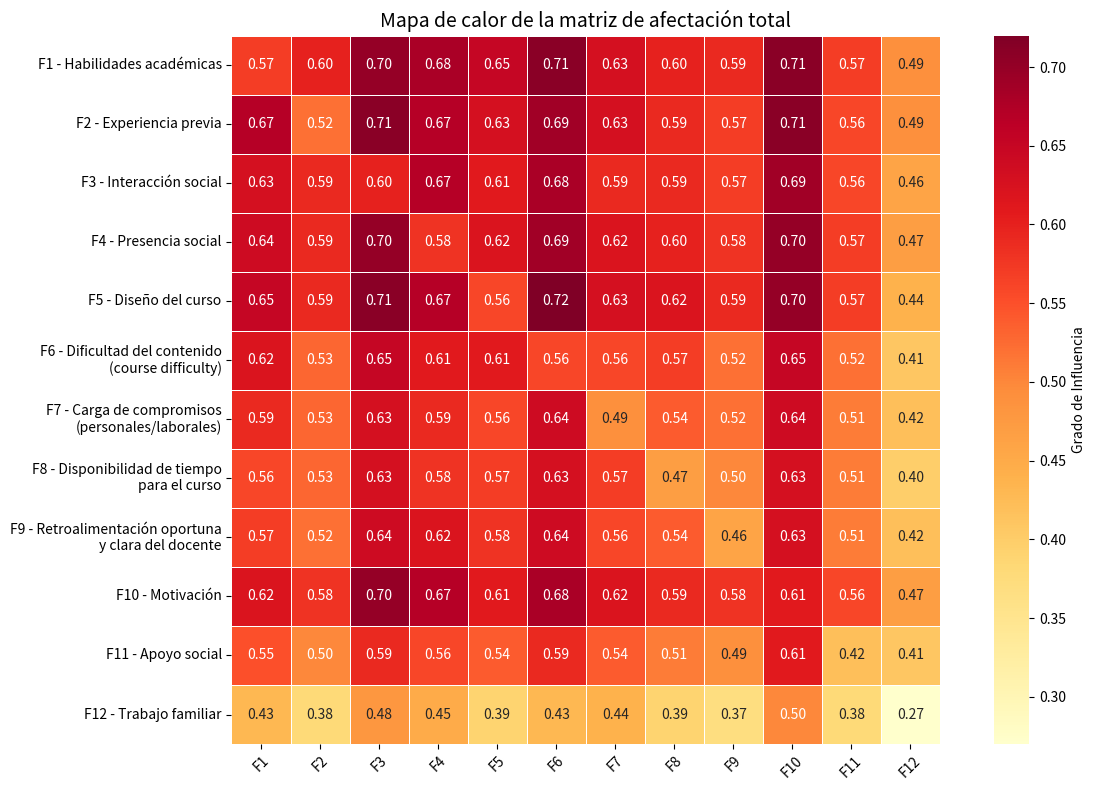

This figure's Python source:
import pandas as pd
import matplotlib.pyplot as plt
import seaborn as sns

# Etiquetas legibles en español
factor_labels_es_legibles = [
    "F1 - Habilidades académicas", 
    "F2 - Experiencia previa", 
    "F3 - Interacción social", 
    "F4 - Presencia social",
    "F5 - Diseño del curso", 
    "F6 - Dificultad del contenido\n(course difficulty)", 
    "F7 - Carga de compromisos\n(personales/laborales)", 
    "F8 - Disponibilidad de tiempo\npara el curso", 
    "F9 - Retroalimentación oportuna\ny clara del docente", 
    "F10 - Motivación", 
    "F11 - Apoyo social", 
    "F12 - Trabajo familiar"
]

# Códigos
codes = ['F1', 'F2', 'F3', 'F4', 'F5', 'F6', 'F7', 'F8', 'F9', 'F10', 'F11', 'F12']

# Matriz de datos
data = [
    [0.57, 0.60, 0.70, 0.68, 0.65, 0.71, 0.63, 0.60, 0.59, 0.71, 0.57, 0.49],
    [0.67, 0.52, 0.71, 0.67, 0.63, 0.69, 0.63, 0.59, 0.57, 0.71, 0.56, 0.49],
    [0.63, 0.59, 0.60, 0.67, 0.61, 0.68, 0.59, 0.59, 0.57, 0.69, 0.56, 0.46],
    [0.64, 0.59, 0.70, 0.58, 0.62, 0.69, 0.62, 0.60, 0.58, 0.70, 0.57, 0.47],
    [0.65, 0.59, 0.71, 0.67, 0.56, 0.72, 0.63, 0.62, 0.59, 0.70, 0.57, 0.44],
    [0.62, 0.53, 0.65, 0.61, 0.61, 0.56, 0.56, 0.57, 0.52, 0.65, 0.52, 0.41],
    [0.59, 0.53, 0.63, 0.59, 0.56, 0.64, 0.49, 0.54, 0.52, 0.64, 0.51, 0.42],
    [0.56, 0.53, 0.63, 0.58, 0.57, 0.63, 0.57, 0.47, 0.50, 0.63, 0.51, 0.40],
    [0.57, 0.52, 0.64, 0.62, 0.58, 0.64, 0.56, 0.54, 0.46, 0.63, 0.51, 0.42],
    [0.62, 0.58, 0.70, 0.67, 0.61, 0.68, 0.62, 0.59, 0.58, 0.61, 0.56, 0.47],
    [0.55, 0.50, 0.59, 0.56, 0.54, 0.59, 0.54, 0.51, 0.49, 0.61, 0.42, 0.41],
    [0.43, 0.38, 0.48, 0.45, 0.39, 0.43, 0.44, 0.39, 0.37, 0.50, 0.38, 0.27]
]

# Crear el DataFrame
df = pd.DataFrame(data, index=codes, columns=codes)

# Crear el mapa de calor
plt.figure(figsize=(12, 8))
sns.heatmap(df, annot=True, fmt=".2f", cmap="YlOrRd", linewidths=.5, square=True,
            cbar_kws={'label': 'Grado de Influencia'},
            xticklabels=codes, yticklabels=factor_labels_es_legibles)
plt.title("Mapa de calor de la matriz de afectación total", fontsize=14)
plt.xticks(rotation=45)
plt.yticks(rotation=0)
plt.tight_layout()

# Guardar imagen
plt.savefig("Matriz_Afectacion_Calor_Espanol.png")
plt.close()
print("✅ Imagen guardada como 'Matriz_Afectacion_Calor_Espanol.png'")
